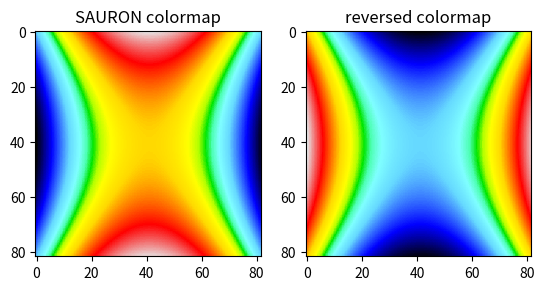

This figure's Python source:
"""
[redacted]
[redacted]
[redacted]
  V1.0: Created to emulate my IDL procedure with the same name. 
[redacted]
[redacted]
        
"""
from matplotlib import colors

##############################################################################

# [redacted]
#
# Start with these 7 equally spaced coordinates, then add 4 additional points
# x = findgen(7)*255/6. + 1
# 1.0  43.5  86.0  128.5  171.0  213.5  256.0
#
# x = [1.0, 43.5, 86.0, 86.0+20, 128.5-10, 128.5, 128.5+10, 171.0-20, 171.0, 213.5, 256.0]
# red =   [0.0, 0.0, 0.4,  0.5, 0.3, 0.0, 0.7, 1.0, 1.0,  1.0, 0.9]
# green = [0.0, 0.0, 0.85, 1.0, 1.0, 0.9, 1.0, 1.0, 0.85, 0.0, 0.9]
# blue =  [0.0, 1.0, 1.0,  1.0, 0.7, 0.0, 0.0, 0.0, 0.0,  0.0, 0.9]

_cdict = {'red':[(0.000,   0.01,   0.01),
                 (0.170,   0.0,    0.0),
                 (0.336,   0.4,    0.4),
                 (0.414,   0.5,    0.5),
                 (0.463,   0.3,    0.3),
                 (0.502,   0.0,    0.0),
                 (0.541,   0.7,    0.7),
                 (0.590,   1.0,    1.0),
                 (0.668,   1.0,    1.0),
                 (0.834,   1.0,    1.0),
                 (1.000,   0.9,    0.9)],
        'green':[(0.000,   0.01,   0.01),
                 (0.170,   0.0,    0.0),
                 (0.336,   0.85,   0.85),
                 (0.414,   1.0,    1.0),
                 (0.463,   1.0,    1.0),
                 (0.502,   0.9,    0.9),
                 (0.541,   1.0,    1.0),
                 (0.590,   1.0,    1.0),
                 (0.668,   0.85,   0.85),
                 (0.834,   0.0,    0.0),
                 (1.000,   0.9,    0.9)],
         'blue':[(0.000,   0.01,   0.01),
                 (0.170,   1.0,    1.0),
                 (0.336,   1.0,    1.0),
                 (0.414,   1.0,    1.0),
                 (0.463,   0.7,    0.7),
                 (0.502,   0.0,    0.0),
                 (0.541,   0.0,    0.0),
                 (0.590,   0.0,    0.0),
                 (0.668,   0.0,    0.0),
                 (0.834,   0.0,    0.0),
                 (1.000,   0.9,    0.9)]
         }

_rdict = {'red':[(0.000,   0.9,    0.9),
                 (0.170,   1.0,    1.0),
                 (0.336,   1.0,    1.0),
                 (0.414,   1.0,    1.0),
                 (0.463,   0.7,    0.7),
                 (0.502,   0.0,    0.0),
                 (0.541,   0.3,    0.3),
                 (0.590,   0.5,    0.5),
                 (0.668,   0.4,    0.4),
                 (0.834,   0.0,    0.0),
                 (1.000,   0.01,   0.01)],
        'green':[(0.000,   0.9,    0.9),
                 (0.170,   0.0,    0.0),
                 (0.336,   0.85,   0.85),
                 (0.414,   1.0,    1.0),
                 (0.463,   1.0,    1.0),
                 (0.502,   0.9,    0.9),
                 (0.541,   1.0,    1.0),
                 (0.590,   1.0,    1.0),
                 (0.668,   0.85,   0.85),
                 (0.834,   0.0,    0.0),
                 (1.000,   0.01,   0.01)],
         'blue':[(0.000,   0.9,    0.9),
                 (0.170,   0.0,    0.0),
                 (0.336,   0.0,    0.0),
                 (0.414,   0.0,    0.0),
                 (0.463,   0.0,    0.0),
                 (0.502,   0.0,    0.0),
                 (0.541,   0.7,    0.7),
                 (0.590,   1.0,    1.0),
                 (0.668,   1.0,    1.0),
                 (0.834,   1.0,    1.0),
                 (1.000,   0.01,   0.01)]
         }

sauron = colors.LinearSegmentedColormap('sauron', _cdict)
sauron_r = colors.LinearSegmentedColormap('sauron_r', _rdict)

##############################################################################

# Usage example for the SAURON colormap

if __name__ == '__main__':

    import matplotlib.pyplot as plt
    import numpy as np
    
    n = 41 
    x, y = np.ogrid[-n:n, -n:n]
    img = x**2 - 2*y**2
    
    plt.clf()
    plt.subplot(121)
    plt.imshow(img, cmap=sauron)
    plt.title("SAURON colormap")
    plt.subplot(122)
    plt.imshow(img, cmap=sauron_r)
    plt.title("reversed colormap")
    plt.pause(0.01)
